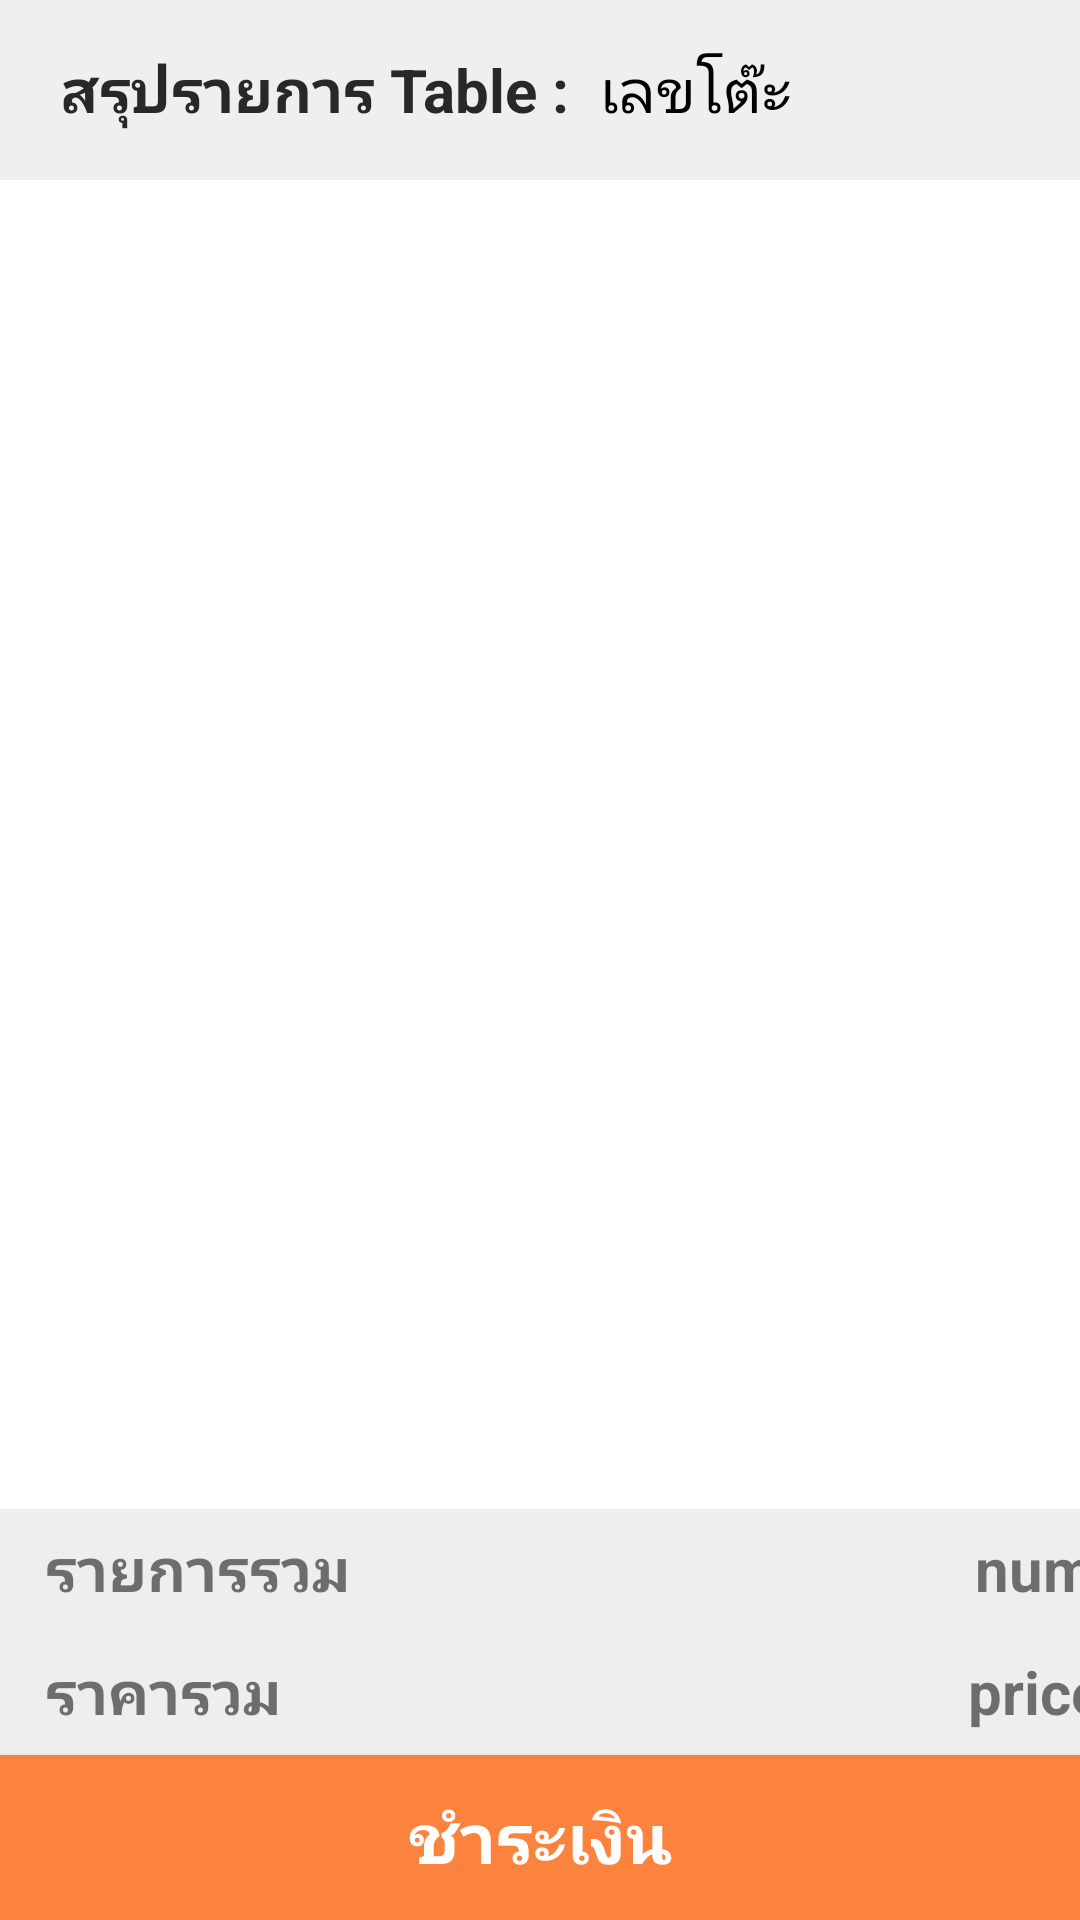

Produce the Android XML layout that renders to this screen, including the resource entries it uses.
<!-- AndroidManifest.xml: application theme AppTheme -->
<!-- res/layout/activity_order.xml -->
<?xml version="1.0" encoding="utf-8"?>
<android.support.constraint.ConstraintLayout xmlns:android="http://schemas.android.com/apk/res/android"
                                             xmlns:app="http://schemas.android.com/apk/res-auto"
                                             xmlns:tools="http://schemas.android.com/tools"
                                             android:layout_width="match_parent"
                                             android:layout_height="match_parent"
                                             android:background="#ffffff"
                                             tools:context="com.example.dell.sushisystem.Typefood1Activity">

    <LinearLayout
        android:layout_width="0dp"
        android:layout_height="60dp"
        android:orientation="horizontal"
        android:background="#efefef"
        android:id="@+id/linear3"
        android:weightSum="1"
        android:layout_below="@+id/linear1"
        android:layout_centerHorizontal="true"
        tools:layout_editor_absoluteY="0dp"
        app:layout_constraintRight_toRightOf="parent"
        app:layout_constraintLeft_toLeftOf="parent">

        <TextView
            android:layout_width="180dp"
            android:layout_height="40dp"
            android:layout_marginLeft="20dp"
            android:layout_marginTop="16dp"
            android:text="สรุปรายการ Table :"
            android:textColor="#282828"
            android:textSize="20sp"
            android:textStyle="bold"/>

        <TextView
            android:id="@+id/name_table"
            android:layout_width="120dp"
            android:layout_marginTop="16dp"
            android:layout_height="match_parent"
            android:textColor="#000000"
            android:text="เลขโต๊ะ"
            android:textSize="20sp"/>
    </LinearLayout>


    <ListView
        android:id="@+id/order"
        android:layout_width="0dp"
        android:layout_height="0dp"
        app:layout_constraintBottom_toTopOf="@+id/linear1"
        app:layout_constraintRight_toRightOf="parent"
        app:layout_constraintLeft_toLeftOf="parent"
        app:layout_constraintTop_toBottomOf="@+id/linear3"
        app:layout_constraintHorizontal_bias="0.0"
        />


    <LinearLayout
        android:id="@+id/linear1"
        android:layout_width="0dp"
        android:layout_height="41dp"
        android:orientation="horizontal"
        android:background="#eeeeee"
        app:layout_constraintBottom_toTopOf="@+id/linear2"
        app:layout_constraintRight_toRightOf="parent"
        app:layout_constraintLeft_toLeftOf="parent">

        <TextView
            android:layout_width="280dp"
            android:layout_height="wrap_content"
            android:layout_marginTop="6dp"
            android:layout_marginLeft="15dp"
            android:text="รายการรวม"
            android:textSize="20sp"
            android:textStyle="bold"
            tools:layout_editor_absoluteX="0dp"/>


        <TextView
            android:id="@+id/total_num"
            android:layout_width="70dp"
            android:layout_height="wrap_content"
            android:layout_marginLeft="15dp"
            android:layout_marginTop="6dp"
            android:text="num"
            android:textAlignment="center"
            android:textSize="20sp"
            android:textStyle="bold"
            tools:layout_editor_absoluteX="0dp"/>
    </LinearLayout>

    <LinearLayout
        android:id="@+id/linear2"
        android:layout_width="0dp"
        android:layout_height="41dp"
        android:orientation="horizontal"
        android:background="#eeeeee"
        app:layout_constraintBottom_toTopOf="@+id/checkbill_button"
        app:layout_constraintRight_toRightOf="parent"
        app:layout_constraintLeft_toLeftOf="parent">

        <TextView
            android:layout_width="280dp"
            android:layout_height="wrap_content"
            android:layout_marginTop="6dp"
            android:layout_marginLeft="15dp"
            android:text="ราคารวม"
            android:textSize="20sp"
            android:textStyle="bold"
            tools:layout_editor_absoluteX="0dp"/>


        <TextView
            android:id="@+id/total_price"
            android:layout_width="70dp"
            android:layout_height="wrap_content"
            android:layout_marginLeft="15dp"
            android:layout_marginTop="6dp"
            android:text="price"
            android:textAlignment="center"
            android:textSize="20sp"
            android:textStyle="bold"
            tools:layout_editor_absoluteX="0dp"/>
    </LinearLayout>

    <Button
        android:id="@+id/checkbill_button"
        android:layout_width="0dp"
        android:layout_height="55dp"
        android:background="@color/colorAccent"
        android:fontFamily="sans-serif-condensed"
        android:text="ชำระเงิน"
        android:textAlignment="center"
        android:textColor="@android:color/background_light"
        android:textSize="23sp"
        android:textStyle="bold"
        app:layout_constraintBottom_toBottomOf="parent"
        app:layout_constraintRight_toRightOf="parent"
        app:layout_constraintLeft_toLeftOf="parent"/>

</android.support.constraint.ConstraintLayout>
<!-- resources referenced by this layout -->
<resources>
  <color name="colorAccent">#fb833e</color>
  <style name="AppTheme" parent="Theme.AppCompat.Light.NoActionBar">
          
          <item name="colorPrimary">@color/colorPrimary</item>
          <item name="colorPrimaryDark">#64dd17</item>
          <item name="colorAccent">@color/colorAccent</item>
      </style>
  <color name="colorPrimary">#3F51B5</color>
</resources>
